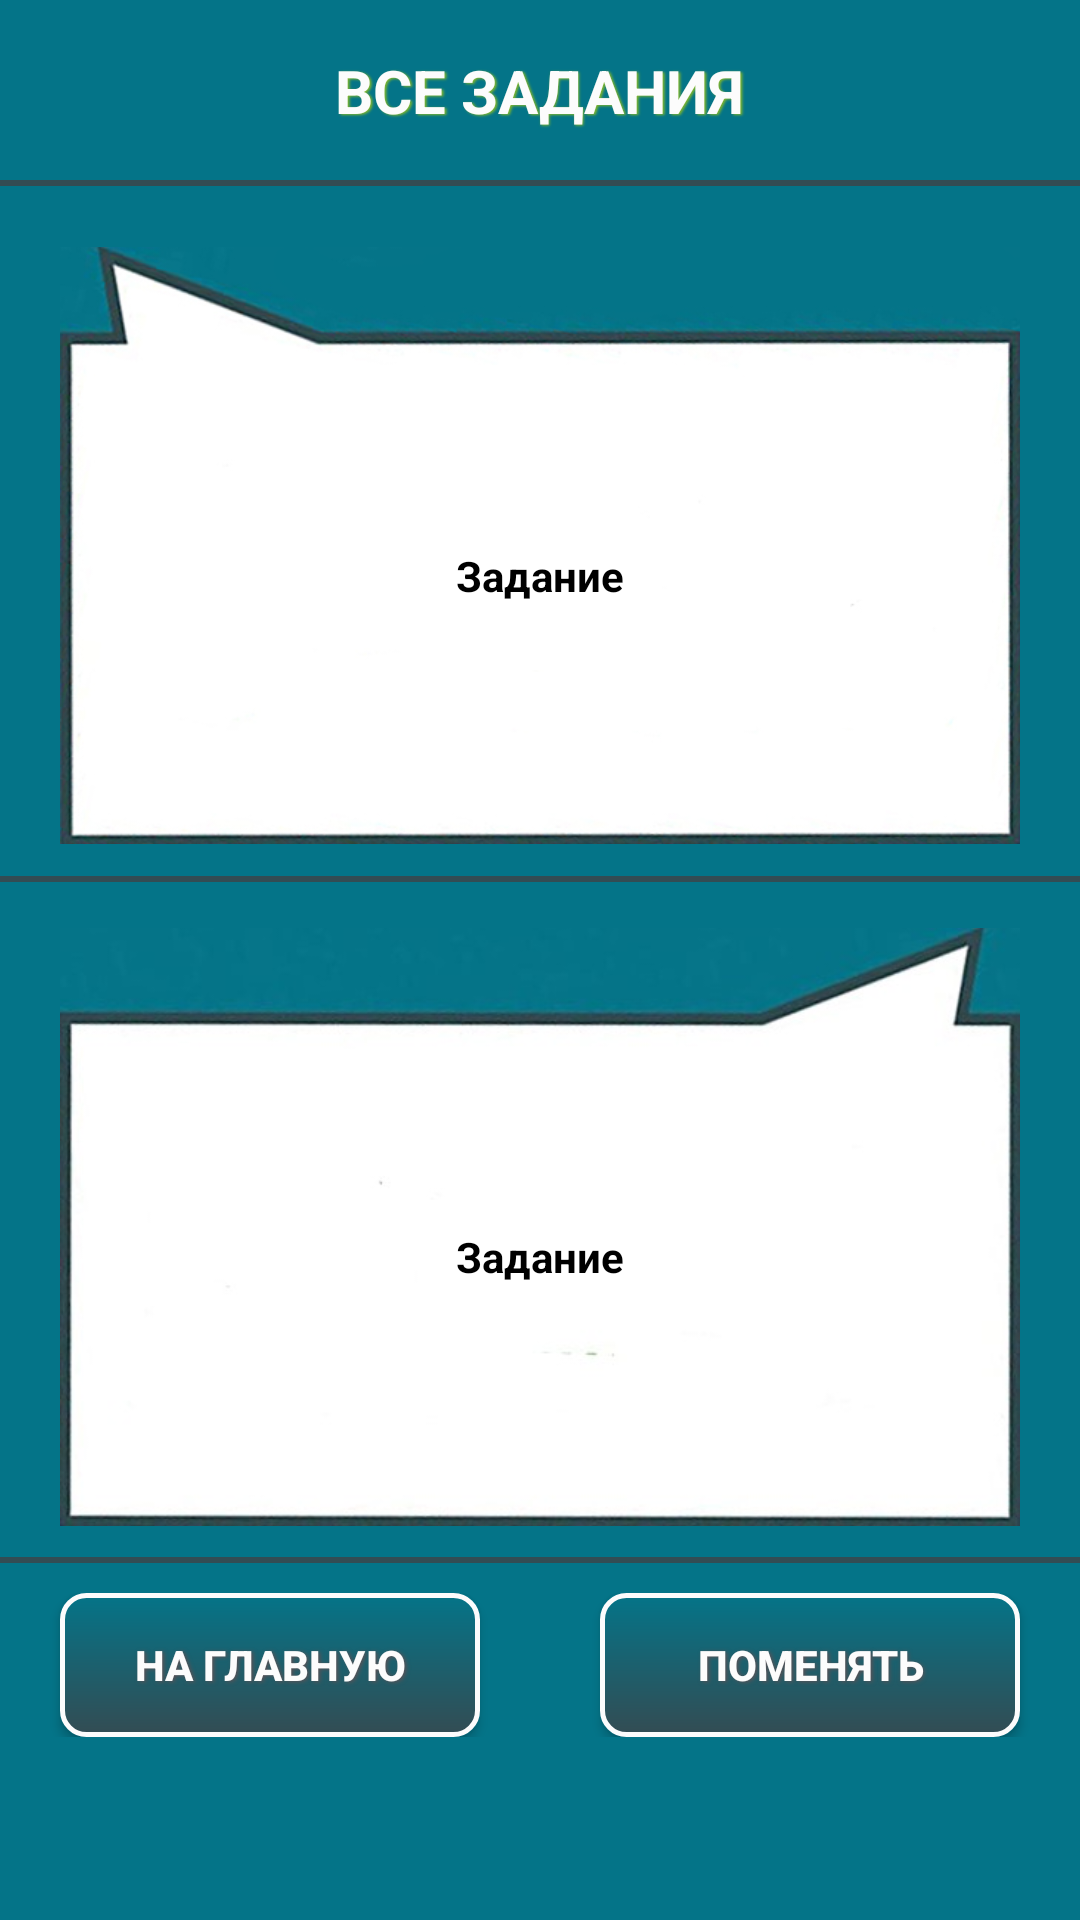

Android layout source for this screen:
<!-- AndroidManifest.xml: application theme Theme.TipTop -->
<!-- res/layout/fragment_all_tasks.xml -->
<?xml version="1.0" encoding="utf-8"?>
<LinearLayout xmlns:android="http://schemas.android.com/apk/res/android"
    xmlns:app="http://schemas.android.com/apk/res-auto"
    xmlns:tools="http://schemas.android.com/tools"
    android:layout_width="match_parent"
    android:layout_height="match_parent"
    android:layout_marginHorizontal="20dp"
    android:background="@color/background"
    android:orientation="vertical"
    tools:context=".AllTasksFragment">

    <androidx.constraintlayout.widget.ConstraintLayout
        android:id="@+id/info_container"
        android:layout_width="match_parent"
        android:layout_height="wrap_content"
        android:layout_margin="15dp">


        <ImageView
            android:id="@+id/iv_logo"
            android:layout_width="50dp"
            android:layout_height="30dp"
            android:scaleType="fitCenter"
            android:src="@drawable/logo_top_ten_2"
            app:layout_constraintBottom_toBottomOf="parent"
            app:layout_constraintStart_toStartOf="parent"
            app:layout_constraintTop_toTopOf="parent"
            tools:ignore="ContentDescription" />

        <TextView
            android:layout_width="wrap_content"
            android:layout_height="wrap_content"
            android:shadowColor="@color/gr1"
            android:shadowDx="1.5"
            android:shadowDy="1.3"
            android:shadowRadius="1.6"
            android:text="@string/all_tasks_header"
            android:textColor="@color/white"
            android:textSize="20sp"
            android:textStyle="bold"
            android:textAllCaps="true"
            app:layout_constraintBottom_toBottomOf="parent"
            app:layout_constraintEnd_toStartOf="@id/iv_logo_2"
            app:layout_constraintStart_toEndOf="@id/iv_logo"
            app:layout_constraintTop_toTopOf="parent" />

        <ImageView
            android:id="@+id/iv_logo_2"
            android:layout_width="50dp"
            android:layout_height="30dp"
            android:scaleType="fitCenter"
            android:src="@drawable/logo_2"
            app:layout_constraintBottom_toBottomOf="parent"
            app:layout_constraintEnd_toEndOf="parent"
            app:layout_constraintTop_toTopOf="parent"
            tools:ignore="ContentDescription" />

    </androidx.constraintlayout.widget.ConstraintLayout>


    <View
        android:layout_width="match_parent"
        android:layout_height="2dp"
        android:background="@color/tiptop_dark" />

    <Space
        android:layout_weight="1"
        android:layout_height="0dp"
        android:layout_width="wrap_content"/>


    <RelativeLayout
        android:id="@+id/task_container_1"
        android:layout_width="match_parent"
        android:layout_height="200dp"
        android:layout_marginHorizontal="20dp"
        android:layout_marginTop="20dp">

        <ImageView
            android:id="@+id/imageView_1"
            android:layout_width="match_parent"
            android:layout_height="match_parent"
            android:layout_centerInParent="true"
            android:scaleType="centerInside"
            android:src="@drawable/question_filed" />

        <TextView
            android:id="@+id/tv_task_1"
            android:layout_width="match_parent"
            android:layout_height="match_parent"
            android:layout_centerInParent="true"
            android:gravity="center"
            android:paddingHorizontal="20dp"
            android:paddingTop="20dp"
            android:text="@string/task_placeholder"
            android:textColor="@color/black"
            android:textSize="14sp"
            android:textStyle="bold" />
    </RelativeLayout>


    <Space
        android:layout_weight="1"
        android:layout_height="0dp"
        android:layout_width="wrap_content"/>

    <View
        android:layout_width="match_parent"
        android:layout_height="2dp"
        android:layout_marginVertical="10dp"
        android:background="@color/tiptop_dark" />

    <Space
        android:layout_weight="1"
        android:layout_height="0dp"
        android:layout_width="wrap_content"/>

    <RelativeLayout
        android:id="@+id/task_container_2"
        android:layout_width="match_parent"
        android:layout_height="200dp"
        android:layout_marginHorizontal="20dp"
        android:layout_marginTop="5dp">

        <ImageView
            android:id="@+id/imageView2"
            android:layout_width="match_parent"
            android:layout_height="match_parent"
            android:layout_centerInParent="true"
            android:scaleType="centerInside"
            android:src="@drawable/question_filed_flipped" />

        <TextView
            android:id="@+id/tv_task_2"
            android:layout_width="match_parent"
            android:layout_height="match_parent"
            android:layout_centerInParent="true"
            android:gravity="center"
            android:paddingHorizontal="20dp"
            android:paddingTop="20dp"
            android:text="@string/task_placeholder"
            android:textColor="@color/black"
            android:textSize="14sp"
            android:textStyle="bold" />
    </RelativeLayout>

    <Space
        android:layout_weight="1"
        android:layout_height="0dp"
        android:layout_width="wrap_content"/>

    <View
        android:layout_width="match_parent"
        android:layout_height="2dp"
        android:layout_marginVertical="10dp"
        android:background="@color/tiptop_dark" />

    <Space
        android:layout_weight="1"
        android:layout_height="0dp"
        android:layout_width="wrap_content"/>


    <LinearLayout
        android:id="@+id/button_container"
        android:layout_width="match_parent"
        android:layout_height="wrap_content"
        android:layout_marginTop="0dp"
        android:layout_marginBottom="120dp"
        android:orientation="horizontal">

        <Button
            android:id="@+id/btn_new_game"
            android:layout_width="0dp"
            android:layout_height="wrap_content"
            android:layout_marginHorizontal="20dp"
            android:layout_weight="1"
            android:background="@drawable/button_boarder"
            android:padding="10dp"
            android:shadowColor="#5C5155"
            android:shadowDx="1.5"
            android:shadowDy="1.3"
            android:shadowRadius="2.6"
            android:text="@string/go_to_home"
            android:textColor="@color/white"
            android:textSize="14sp"
            android:textStyle="bold" />


        <Button
            android:id="@+id/btn_change_tasks"
            android:layout_width="0dp"
            android:layout_height="wrap_content"
            android:layout_marginHorizontal="20dp"
            android:layout_weight="1"
            android:background="@drawable/button_boarder"
            android:padding="10dp"
            android:shadowColor="#5C5155"
            android:shadowDx="1.5"
            android:shadowDy="1.3"
            android:shadowRadius="2.6"
            android:text="@string/change"
            android:textColor="@color/white"
            android:textSize="14sp"
            android:textStyle="bold" />

    </LinearLayout>

    <Space
        android:layout_weight="1"
        android:layout_height="0dp"
        android:layout_width="wrap_content"/>


</LinearLayout>
<!-- resources referenced by this layout -->
<resources>
  <color name="background">#FF047488</color>
  <color name="black">#FF000000</color>
  <color name="gr1">#81B72B</color>
  <color name="tiptop_dark">#334C53</color>
  <color name="white">#FCFCFC</color>
  <!-- drawable button_boarder (drawable) -->
  <?xml version="1.0" encoding="utf-8"?>
  <shape xmlns:android="http://schemas.android.com/apk/res/android"
      android:shape="rectangle">
      <gradient android:startColor="@color/background"
          android:endColor="@color/tiptop_dark"
          android:angle="270" />
      <corners android:radius="8dp" />
      <stroke android:width="5px" android:color="@color/white" />
  </shape>
  <!-- drawable question_filed: jpg bitmap (drawable, 40297 bytes) -->
  <!-- drawable question_filed_flipped: jpg bitmap (drawable-v24, 42074 bytes) -->
  <string name="all_tasks_header">Все задания</string>
  <string name="change">Поменять</string>
  <string name="go_to_home">На главную</string>
  <string name="task_placeholder">Задание</string>
  <style name="Theme.TipTop" parent="Theme.MaterialComponents.Light.NoActionBar.Bridge">
          
          <item name="colorPrimary">@color/colorAccent</item>
          <item name="colorPrimaryDark">@color/black</item>
          <item name="colorAccent">@color/teal_200</item>
          
  
          <item name="materialAlertDialogTheme">@style/AlertDialogTheme</item>
      </style>
  <color name="colorAccent">#ADA5B5</color>
  <color name="teal_200">#FF03DAC5</color>
  <style name="AlertDialogTheme" parent="ThemeOverlay.MaterialComponents.MaterialAlertDialog">
          <item name="buttonBarPositiveButtonStyle">@style/Alert.Button.Positive</item>
          <item name="buttonBarNeutralButtonStyle">@style/Alert.Button.Neutral</item>
          <item name="shapeAppearanceMediumComponent">@style/RoundShapeAppearance</item>
          <item name="materialAlertDialogBodyTextStyle">@style/BodyTextStyle</item>
          <item name="materialAlertDialogTitleTextStyle">@style/TitleTextStyle</item>
  
      </style>
  <style name="Alert.Button.Positive" parent="Widget.MaterialComponents.Button.TextButton">
          <item name="backgroundColor">#BDB12D</item>
          <item name="rippleColor">@color/colorAccent</item>
          <item name="android:textColor">@color/teal_700</item>
          <item name="android:textSize">16sp</item>
          <item name="android:textAllCaps">false</item>
          <item name="android:textStyle">bold</item>
      </style>
  <style name="Alert.Button.Neutral" parent="Widget.MaterialComponents.Button.TextButton">
          <item name="backgroundTint">@android:color/transparent</item>
          <item name="colorSurface">#BDB12D</item>
          <item name="rippleColor">@color/colorAccent</item>
          <item name="android:textColor">@android:color/darker_gray</item>
          <item name="android:textSize">14sp</item>
      </style>
  <style name="RoundShapeAppearance" parent="ShapeAppearance.MaterialComponents.MediumComponent">
  
          <item name="cornerFamily">rounded</item>
          <item name="cornerSize">16dp</item>
      </style>
  <style name="BodyTextStyle" parent="MaterialAlertDialog.MaterialComponents.Body.Text">
          <item name="android:textColor">@color/black</item>
          <item name="android:textSize">14sp</item>
          <item name="android:textStyle">bold</item>
  
          <item name="android:shadowColor">@color/white</item>
          <item name="android:shadowDx">1.5</item>
          <item name="android:shadowDy">1.3</item>
          <item name="android:shadowRadius">5</item>
      </style>
  <style name="TitleTextStyle" parent="MaterialAlertDialog.MaterialComponents.Title.Text">
          <item name="android:textColor">@color/teal_700</item>
          <item name="android:textSize">20sp</item>
          <item name="android:textStyle">bold</item>
      </style>
  <color name="teal_700">#FF018786</color>
</resources>
